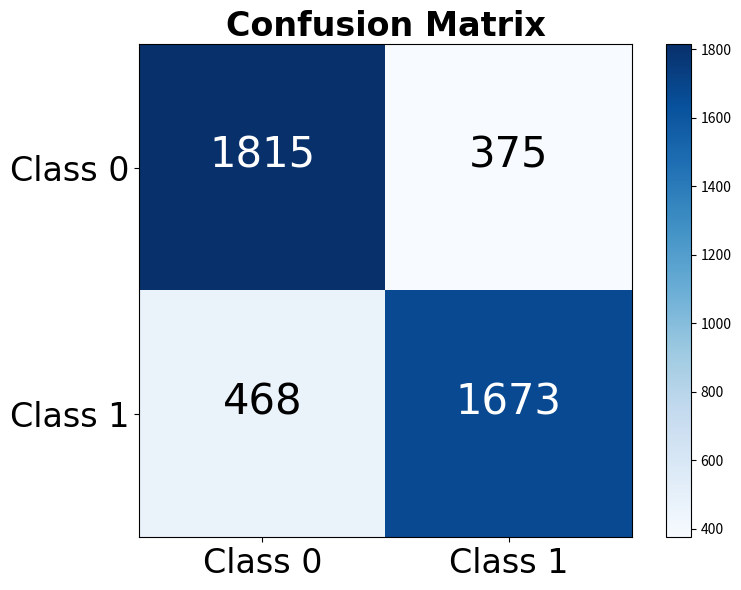

Write the Python code that produced this figure. (Note: this script raises an exception after producing the figure.)
import matplotlib.pyplot as plt
import numpy as np
import itertools


def plot_confusion_matrix(matrices, titles, classes):

    font = {'fontname': 'Ariel', 'size': 24}
    font_i = {'fontname': 'Ariel', 'size': 30}
    for matrix, title in zip(matrices, titles):
        fig = plt.figure()
        fig.set_size_inches(8, 6)
        plt.imshow(matrix, interpolation='nearest', cmap=plt.cm.Blues)
        plt.title(title, weight='bold', **font)
        plt.colorbar()
        tick_marks = np.arange(len(classes))
        plt.xticks(tick_marks, classes, **font)
        plt.yticks(tick_marks, classes, **font)

        fmt = 'd'
        thresh = matrix.max() / 1.1
        for i, j in itertools.product(range(matrix.shape[0]), range(matrix.shape[1])):
            plt.text(j, i, format(matrix[i, j], fmt),
                     horizontalalignment="center",
                     color="white" if matrix[i, j] > thresh else "black", **font_i)

        plt.tight_layout()
        plt.savefig('../results/confusion matrices/final.jpg')
        plt.show()


if __name__ == '__main__':

    classes = ['Class 0', 'Class 1']
    confusion_matrix = np.array([[1815,  375], [ 468, 1673]])

    plot_confusion_matrix([confusion_matrix], ['Confusion Matrix'], classes)

